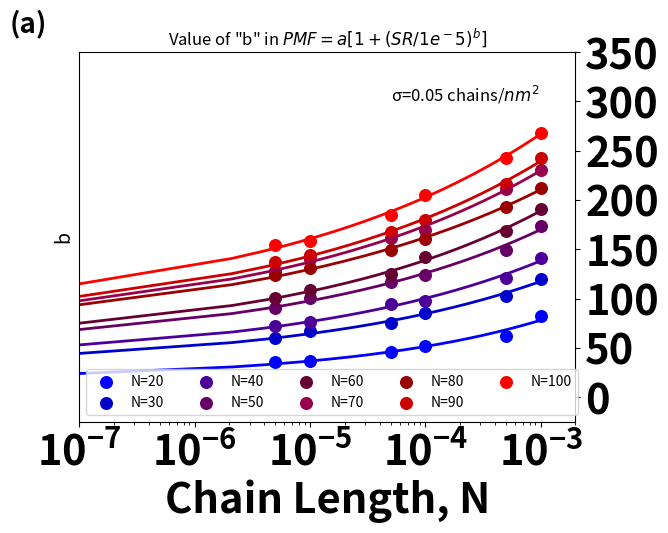

Write Python code to recreate this figure.
"""
PMF = a+[log(SR/c)^b]
a: zero-shear limit
b: concavity
c: target low shear rate at which there is no variation anymore
log(SR/c)>1
"""

import numpy as np
import matplotlib.pyplot as plt
from scipy.optimize import curve_fit

colorHex = [
    # Blue
    '#0000FF',
    '#0000CC',
    '#4C0099',
    '#660066',
    '#660033',
    '#99004C',
    '#990000',
    '#CC0000',
    '#FF0000',
    # Red
    ]

xarray = np.array([
    5.00E-06,
    1.00E-05,
    5.00E-05,
    0.0001,
    0.0005,
    0.001
    ])

yL20 = np.array([
    2.114E+28,
    2.229E+28,
    2.763E+28,
    3.119E+28,
    3.729E+28,
    4.966E+28
    ])

yL30 = np.array([
    3.623E+28,
    4.008E+28,
    4.524E+28,
    5.127E+28,
    6.173E+28,
    7.228E+28
    ])

yL40 = np.array([
    4.350E+28,
    4.593E+28,
    5.706E+28,
    5.887E+28,
    7.264E+28,
    8.524E+28
    ])

yL50 = np.array([
    5.421E+28,
    6.062E+28,
    7.057E+28,
    7.482E+28,
    8.980E+28,
    1.048E+29
    ])

yL60 = np.array([
    6.03656E+28,
    6.52949E+28,
    7.54163E+28,
    8.5306E+28,
    1.0154E+29,
    1.14761E+29
    ])

yL70 = np.array([
    7.734E+28,
    8.421E+28,
    9.719E+28,
    1.022E+29,
    1.271E+29,
    1.388E+29,
    ])

yL80 = np.array([
    7.437E+28,
    7.913E+28,
    8.962E+28,
    9.662E+28,
    1.160E+29,
    1.279E+29
    ])

yL90 = np.array([
    8.224E+28,
    8.671E+28,
    1.009E+29,
    1.079E+29,
    1.299E+29,
    1.463E+29
    ])

yL100 = np.array([
    9.303E+28,
    9.549E+28,
    1.114E+29,
    1.235E+29,
    1.463E+29,
    1.616E+29
    ])

########################################################
### This function divides lists by Avogadro's Number ###
########################################################

def divideAvogadro(inlist):
    avogadroNum = 6.022 * (10**23) * 1000
    outlist = []
    for index in range(0,len(inlist)):
        outlist.append(inlist[index] / avogadroNum)
    return(outlist)

#####################################################
### Divide PMF values by Avogadro's Number * 1000 ###
#####################################################

yL20 = divideAvogadro(yL20)
yL30 = divideAvogadro(yL30)
yL40 = divideAvogadro(yL40)
yL50 = divideAvogadro(yL50)
yL60 = divideAvogadro(yL60)
yL70 = divideAvogadro(yL70)
yL80 = divideAvogadro(yL80)
yL90 = divideAvogadro(yL90)
yL100 = divideAvogadro(yL100)

#####################################################

yvalues = [yL20, yL30, yL40, yL50, yL60, yL70, yL80, yL90, yL100]

xdummy = np.linspace(0.0000001, 0.001, 500)

def func(x, a, b):
    return a * (1 + (x/(1e-5))**b)

dataLabels = ['N=20', 'N=30', 'N=40', 'N=50', 'N=60', 'N=70', 'N=80', 'N=90', 'N=100']
fitLabels = ['Fit - L20', 'Fit - L30', 'Fit - L40', 'Fit - L50', 'Fit - L60', 'Fit - L70', 'Fit - L80', 'Fit - L90', 'Fit - L100']

LList = [20, 30, 40, 50, 60, 70, 80, 90, 100]
aList = []
bList = []

#colorlist = ['firebrick', 'chocolate', 'goldenrod', 'forestgreen', 'seagreen', 'teal', 'cornflowerblue', 'mediumorchid', 'palevioletred']

for count in range(0, len(yvalues)):

    x = xarray
    params, params_covariance = curve_fit(func, x, yvalues[count], p0=[6e28, 0.1], maxfev=10000)
    aList.append(params[0])
    bList.append(params[1])
    print("Parameters [a b] for", dataLabels[count], ':', params)
    #print("Covariance for [a b c] for", dataLabels[count], ':', params_covariance)

    plt.scatter(x, yvalues[count], c=colorHex[count], label=dataLabels[count], s=70)
    plt.plot(xdummy, func(xdummy, params[0], params[1]), color = colorHex[count], linewidth = 2)

plt.xscale('log') 
plt.xlim(10e-8,2e-3)
plt.xticks(fontsize = 14)
plt.xlabel('Strain Rate ($\AA$/fs)', fontsize = 14)
plt.ylim(-25, 350)
plt.ylabel('$\u03A8_{max}$ (kCal/$m^3$)', fontsize = 14)
plt.legend(loc='lower left', fontsize='medium', ncol=5)
#plt.title(r'$\psi_{plateau}=a[1+(\frac{SR}{c})^b]$, $c=1e^{-5}$')
plt.text(5e-5, 300, '\u03C3=0.05 chains/$nm^2$', fontsize=12)
plt.text(2.5e-8, 370, '(a)', fontsize=20, weight = 'bold')
plt.show()

for index in range(0,len(colorHex)):
    plt.scatter(LList[index], aList[index], color = colorHex[index], s = 500)

plt.xticks(fontsize = 30, weight = 'bold')
plt.xlabel('Chain Length (N)', fontsize=30, weight = 'bold')
plt.tick_params(axis = 'y', right = True, left = False, labelright = True, labelleft = False)
plt.yticks(fontsize = 30, weight = 'bold')
#plt.ylabel('$\u03A8_0$', fontsize=40, weight = 'bold', labelpad = -390, rotation = 270)


#plt.title("Value of Parameter 'a'")
plt.show()

plt.scatter(LList, bList)
plt.xlabel('Chain Length, N')
plt.ylabel('b')
plt.title('Value of "b" in $PMF=a[1+(SR/1e^-5)^b]$')
plt.show()